The GitHub repository shkj250/nailong_dataset contains a labelled image folder "data" with 2 categories: nailong, naiwa. Examples follow, each with its label.

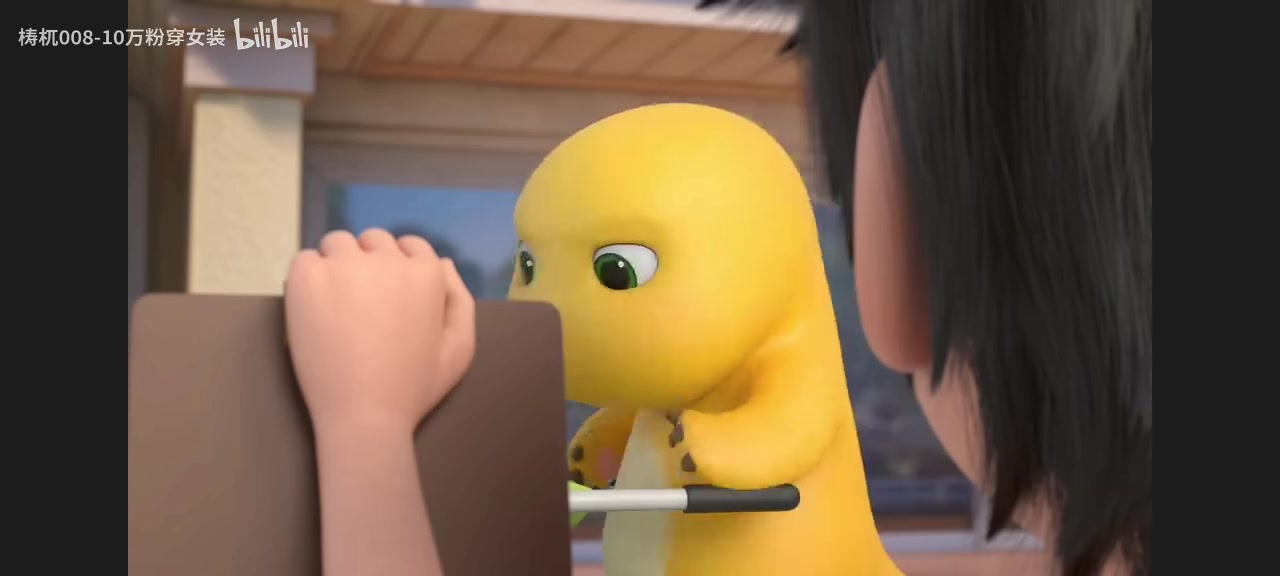
Label: nailong

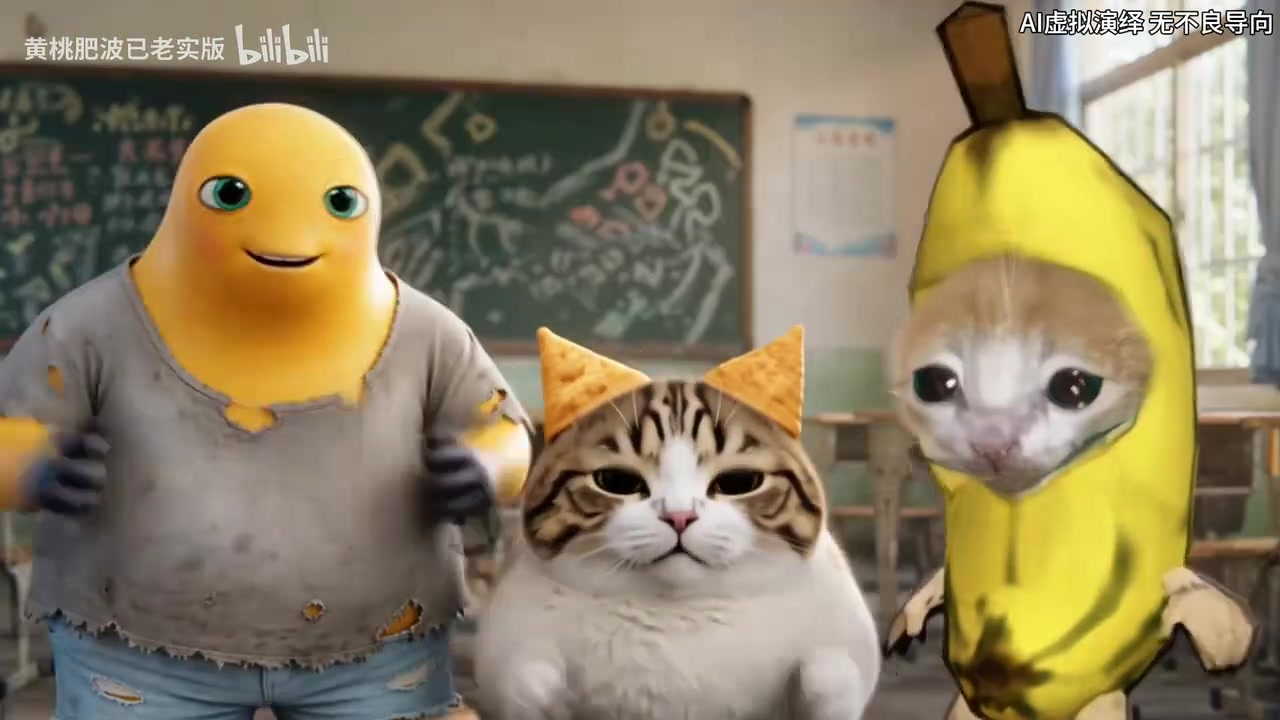
Label: naiwa

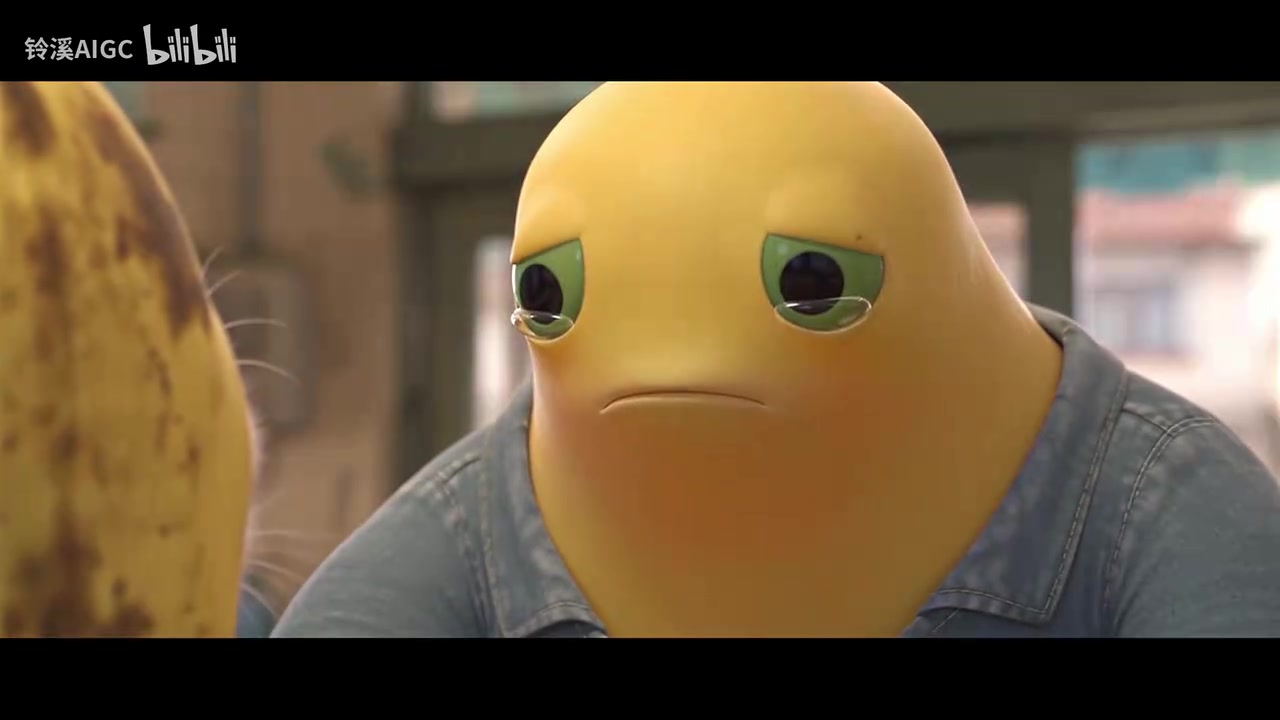
Label: naiwa

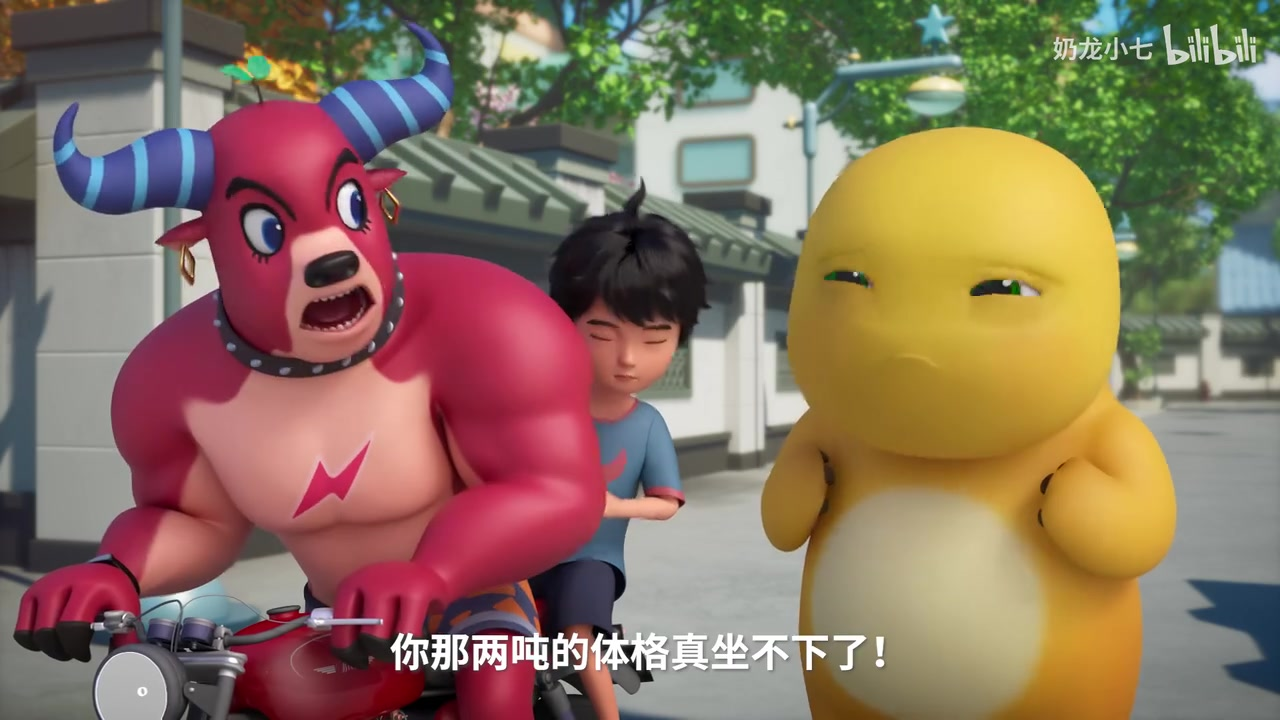
Label: nailong

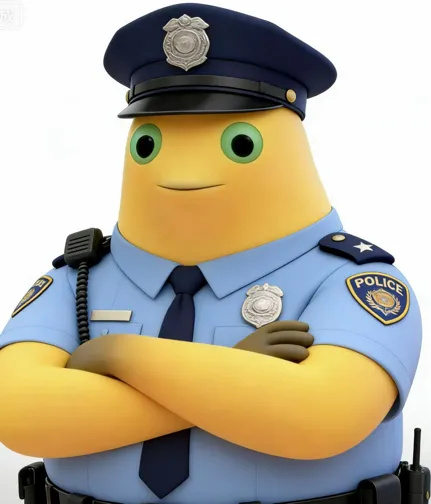
Label: naiwa

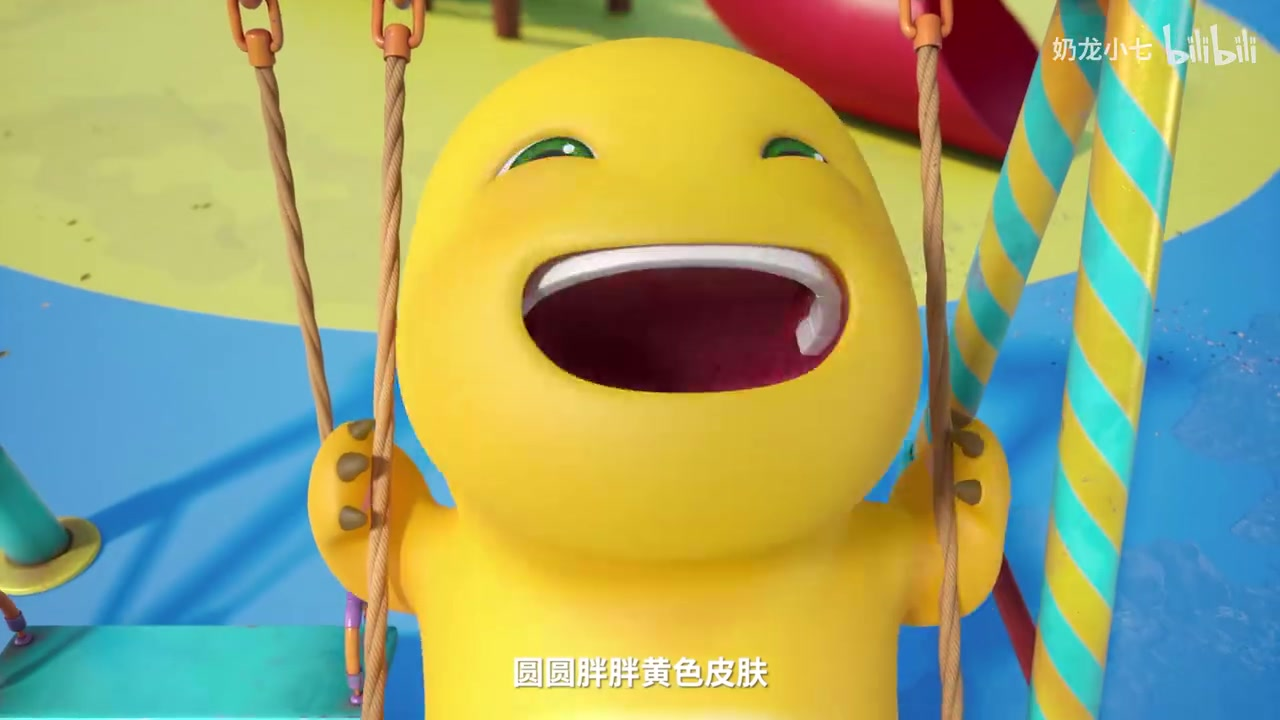
Label: nailong
